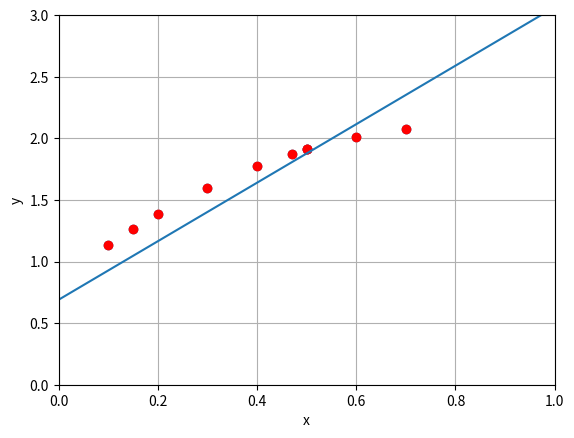

Generate this figure with matplotlib:
from numpy import *
import numpy as np
import matplotlib.pyplot as plt

x=[0.1, 0.15, 0.2, 0.3, 0.4, 0.5, 0.6, 0.7, 0.47, 0.5]
y=[]
xx=0
yy=0
xx2=0
xy=0
a1=0
a0=0
i=0

while i<len(x):
    y.append(sin(2*x[i]+1)+2*x[i])
    i+=1
i=0

while i<(len(x)-1):
    xx+=x[i]
    yy+=y[i]
    xx2+=(x[i])**2 
    xy+=x[i]*y[i]
    i += 1
xx/=len(x)
yy/=len(x)
xx2/=len(x)
xy/=len(x)
print("x avg---", xx, "y avg---", yy, "xy avg---", xy, "xx**2 avg---", xx2)
a1=(xy-xx*yy)/(xx2-xx**2)
a0=yy-a1*xx
print("a1 ---", a1, "a0 ---", a0)
def F(x):
    global a1
    global a0
    f=a0+a1*x
    return f 

xs=np.array(linspace(0, 1))
f=vectorize(F)
plt.plot(x,y,"ro", xs, f(xs))
plt.axis([0, 1, 0, 3])
plt.scatter(x,y)
plt.xlabel("x")
plt.ylabel("y")
plt.grid()
plt.show()